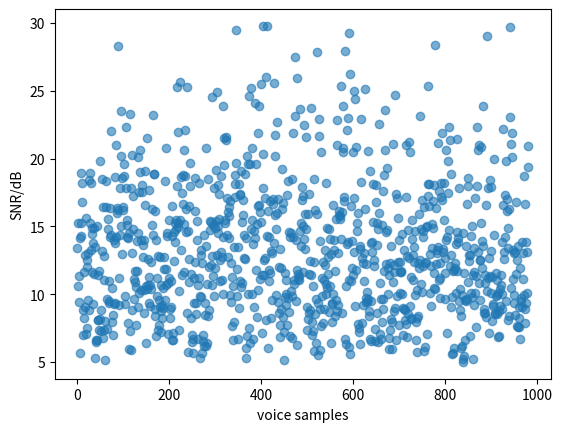

Write the Python code that produced this figure.
#!/usr/bin/env python3

import numpy as np
import matplotlib.pyplot as plt

SNR = [
    13.44,
    15.22,
    10.64,
    9.44,
    11.35,
    5.66,
    14.14,
    14.30,
    15.25,
    18.93,
    18.18,
    16.83,
    8.81,
    7.03,
    11.62,
    8.25,
    9.08,
    12.92,
    15.59,
    7.06,
    7.48,
    12.51,
    12.00,
    13.07,
    9.59,
    8.84,
    18.41,
    18.93,
    15.28,
    13.26,
    18.19,
    11.61,
    14.47,
    14.90,
    13.77,
    9.27,
    11.48,
    14.87,
    13.50,
    5.33,
    6.60,
    6.46,
    15.02,
    6.63,
    8.10,
    11.40,
    8.13,
    11.68,
    7.34,
    8.20,
    19.84,
    7.30,
    8.82,
    13.19,
    18.50,
    16.44,
    6.78,
    12.81,
    11.08,
    7.36,
    8.01,
    5.17,
    16.42,
    18.32,
    9.67,
    7.47,
    15.54,
    14.79,
    9.33,
    10.95,
    9.53,
    14.25,
    16.38,
    22.04,
    14.37,
    7.94,
    10.48,
    8.47,
    7.02,
    13.97,
    9.28,
    18.66,
    9.33,
    13.81,
    20.98,
    14.19,
    16.37,
    15.97,
    16.20,
    28.33,
    11.18,
    9.21,
    14.39,
    17.81,
    15.07,
    23.54,
    20.18,
    18.55,
    12.96,
    16.43,
    16.19,
    18.71,
    19.57,
    9.86,
    9.27,
    17.81,
    22.34,
    15.08,
    14.25,
    15.48,
    14.18,
    7.91,
    5.93,
    14.49,
    23.33,
    7.26,
    5.90,
    17.84,
    20.26,
    13.07,
    8.84,
    14.80,
    17.23,
    11.16,
    9.64,
    10.94,
    11.73,
    7.76,
    10.53,
    11.70,
    13.94,
    9.04,
    14.51,
    20.11,
    10.07,
    17.52,
    19.04,
    20.67,
    14.00,
    10.31,
    17.54,
    18.03,
    13.62,
    12.74,
    14.00,
    10.33,
    8.63,
    16.61,
    19.08,
    10.60,
    6.37,
    10.41,
    21.55,
    10.66,
    12.63,
    17.68,
    9.36,
    11.25,
    10.71,
    9.16,
    12.37,
    10.42,
    15.11,
    16.27,
    14.35,
    23.19,
    18.84,
    18.84,
    16.12,
    8.37,
    8.89,
    13.97,
    6.89,
    11.19,
    9.88,
    12.81,
    7.38,
    9.58,
    7.73,
    12.72,
    9.09,
    8.74,
    7.23,
    10.65,
    9.20,
    8.22,
    10.49,
    9.01,
    12.74,
    11.88,
    9.58,
    18.36,
    20.78,
    11.85,
    10.70,
    14.50,
    14.33,
    10.80,
    7.05,
    11.19,
    15.46,
    8.88,
    8.23,
    10.97,
    9.08,
    14.26,
    16.52,
    6.62,
    6.59,
    7.16,
    14.62,
    12.47,
    15.26,
    13.83,
    14.80,
    15.46,
    18.00,
    25.28,
    21.95,
    14.94,
    15.23,
    7.37,
    10.24,
    15.51,
    25.64,
    18.67,
    13.28,
    17.44,
    11.43,
    18.77,
    16.69,
    15.20,
    11.66,
    20.64,
    22.13,
    18.69,
    16.28,
    14.59,
    25.25,
    8.65,
    5.76,
    14.68,
    16.54,
    12.61,
    10.93,
    19.67,
    18.01,
    8.27,
    11.48,
    6.47,
    7.02,
    6.71,
    5.66,
    9.32,
    11.19,
    12.41,
    16.11,
    18.55,
    8.54,
    9.33,
    14.00,
    15.41,
    10.67,
    6.68,
    18.21,
    11.23,
    5.27,
    9.84,
    13.28,
    12.93,
    9.81,
    5.70,
    12.27,
    7.00,
    6.53,
    6.16,
    14.39,
    9.36,
    8.45,
    6.19,
    13.54,
    20.76,
    10.74,
    6.42,
    18.49,
    8.43,
    8.84,
    12.01,
    15.42,
    14.76,
    15.30,
    12.17,
    10.65,
    24.53,
    12.85,
    11.33,
    15.09,
    17.84,
    9.89,
    11.90,
    14.86,
    19.16,
    15.42,
    12.92,
    24.95,
    18.03,
    14.53,
    15.07,
    17.36,
    15.52,
    11.00,
    12.56,
    13.14,
    18.69,
    12.78,
    11.06,
    23.90,
    14.24,
    10.00,
    21.52,
    19.55,
    15.51,
    15.24,
    21.61,
    21.35,
    14.36,
    17.09,
    16.07,
    12.72,
    16.47,
    15.76,
    14.12,
    16.89,
    9.91,
    9.42,
    12.28,
    7.68,
    11.26,
    10.62,
    6.66,
    13.45,
    7.98,
    17.17,
    18.79,
    18.16,
    29.48,
    19.65,
    9.84,
    11.83,
    6.71,
    13.47,
    8.97,
    18.15,
    17.39,
    10.98,
    17.32,
    19.09,
    10.55,
    10.85,
    15.33,
    16.94,
    15.81,
    14.37,
    12.69,
    12.61,
    18.84,
    5.31,
    6.04,
    14.15,
    6.92,
    20.17,
    10.03,
    19.57,
    24.65,
    7.53,
    6.43,
    19.64,
    25.22,
    14.83,
    10.04,
    15.47,
    20.82,
    6.67,
    13.70,
    9.08,
    14.68,
    14.16,
    24.12,
    19.62,
    11.81,
    8.32,
    15.18,
    21.87,
    10.28,
    16.50,
    23.92,
    16.57,
    16.08,
    11.10,
    25.54,
    15.30,
    7.12,
    11.43,
    17.87,
    29.79,
    20.33,
    12.52,
    11.45,
    17.10,
    12.71,
    8.08,
    26.03,
    29.75,
    14.32,
    6.00,
    16.12,
    11.01,
    14.24,
    11.80,
    16.86,
    11.54,
    8.26,
    13.18,
    13.02,
    9.54,
    16.62,
    16.99,
    25.61,
    13.78,
    15.85,
    20.17,
    21.75,
    14.81,
    9.96,
    16.02,
    22.68,
    16.99,
    9.40,
    11.99,
    8.64,
    7.70,
    6.87,
    13.37,
    11.95,
    8.93,
    16.30,
    19.24,
    16.75,
    8.31,
    7.22,
    5.17,
    9.80,
    11.55,
    9.24,
    10.02,
    11.08,
    7.72,
    17.33,
    9.71,
    18.37,
    14.56,
    8.68,
    14.23,
    6.91,
    10.27,
    14.49,
    18.50,
    9.87,
    6.80,
    14.24,
    21.87,
    11.05,
    10.79,
    23.17,
    27.52,
    14.01,
    9.50,
    25.98,
    11.80,
    6.26,
    11.51,
    11.15,
    11.33,
    11.04,
    14.64,
    23.64,
    15.22,
    13.54,
    17.93,
    16.94,
    15.03,
    11.66,
    17.28,
    22.46,
    14.08,
    13.32,
    15.90,
    21.62,
    14.79,
    7.35,
    9.03,
    15.95,
    8.17,
    11.50,
    8.61,
    17.37,
    12.44,
    8.85,
    11.44,
    23.73,
    7.01,
    7.99,
    10.58,
    7.32,
    18.51,
    12.40,
    5.80,
    16.18,
    8.54,
    6.37,
    9.67,
    27.86,
    15.95,
    9.37,
    5.49,
    22.94,
    21.69,
    8.93,
    5.89,
    13.94,
    20.48,
    7.66,
    11.20,
    9.86,
    12.38,
    7.91,
    11.06,
    8.90,
    12.16,
    13.25,
    10.02,
    18.21,
    10.77,
    10.46,
    14.91,
    11.53,
    12.75,
    8.67,
    14.84,
    14.09,
    10.60,
    6.44,
    12.96,
    9.30,
    9.37,
    7.96,
    16.61,
    10.00,
    13.99,
    13.25,
    8.43,
    11.69,
    9.61,
    15.57,
    8.78,
    20.99,
    22.87,
    9.19,
    13.05,
    15.86,
    16.11,
    15.78,
    15.52,
    25.33,
    14.06,
    16.09,
    8.64,
    20.75,
    23.92,
    20.51,
    17.19,
    16.90,
    27.97,
    6.68,
    10.64,
    6.33,
    22.13,
    13.71,
    13.89,
    22.98,
    29.26,
    6.12,
    11.02,
    26.28,
    5.58,
    10.96,
    16.52,
    13.92,
    11.94,
    20.47,
    11.43,
    24.98,
    13.13,
    17.07,
    9.13,
    24.40,
    20.89,
    11.76,
    14.64,
    15.23,
    15.99,
    7.78,
    7.20,
    7.48,
    6.30,
    13.31,
    13.54,
    18.27,
    22.93,
    12.65,
    7.87,
    9.21,
    12.28,
    13.01,
    11.00,
    16.32,
    25.16,
    9.46,
    9.72,
    12.24,
    9.43,
    10.15,
    9.68,
    20.59,
    8.37,
    8.79,
    6.68,
    19.07,
    13.76,
    6.52,
    9.52,
    13.09,
    13.84,
    18.10,
    15.35,
    12.55,
    12.07,
    6.57,
    7.42,
    16.83,
    18.09,
    15.28,
    8.64,
    13.62,
    6.46,
    14.80,
    22.55,
    16.01,
    10.85,
    7.10,
    6.68,
    9.68,
    15.14,
    7.98,
    9.65,
    17.61,
    8.88,
    11.69,
    18.76,
    23.58,
    20.66,
    14.60,
    12.26,
    14.72,
    19.34,
    11.93,
    9.99,
    6.81,
    5.94,
    11.45,
    12.33,
    7.34,
    8.18,
    13.59,
    5.98,
    7.92,
    10.90,
    21.05,
    12.16,
    11.67,
    8.79,
    9.00,
    24.69,
    6.61,
    17.37,
    17.07,
    9.86,
    12.41,
    15.63,
    14.03,
    7.73,
    10.10,
    11.66,
    12.41,
    11.67,
    11.70,
    14.47,
    9.99,
    6.97,
    8.98,
    13.26,
    8.88,
    8.86,
    8.09,
    17.18,
    21.01,
    7.82,
    6.86,
    12.85,
    14.76,
    8.57,
    12.67,
    21.20,
    20.48,
    9.13,
    8.16,
    8.27,
    11.25,
    15.44,
    14.11,
    11.06,
    12.87,
    13.49,
    12.36,
    14.68,
    9.95,
    7.94,
    6.62,
    10.35,
    5.71,
    8.22,
    12.28,
    8.42,
    11.92,
    15.92,
    23.15,
    12.55,
    14.83,
    10.79,
    10.16,
    16.92,
    12.09,
    14.21,
    14.64,
    16.46,
    5.84,
    6.08,
    12.27,
    14.96,
    12.36,
    7.09,
    15.02,
    25.36,
    17.24,
    18.10,
    16.54,
    18.16,
    10.07,
    12.97,
    12.11,
    9.14,
    15.19,
    13.42,
    14.90,
    16.90,
    10.44,
    11.58,
    18.06,
    28.35,
    10.40,
    12.20,
    16.36,
    13.01,
    13.24,
    13.47,
    21.16,
    17.60,
    11.08,
    9.75,
    12.27,
    11.17,
    17.19,
    18.19,
    16.93,
    21.88,
    13.32,
    13.15,
    15.48,
    18.23,
    9.63,
    12.66,
    11.57,
    20.61,
    14.00,
    7.11,
    14.20,
    19.84,
    17.45,
    14.73,
    22.33,
    21.35,
    12.05,
    18.88,
    9.08,
    12.89,
    9.78,
    5.58,
    5.64,
    11.71,
    11.78,
    6.00,
    12.28,
    11.94,
    13.67,
    10.10,
    14.61,
    21.45,
    11.72,
    14.15,
    13.88,
    17.81,
    9.53,
    8.83,
    10.38,
    8.41,
    6.06,
    6.16,
    9.92,
    14.52,
    5.24,
    5.01,
    11.59,
    5.44,
    9.58,
    6.59,
    13.56,
    9.47,
    9.62,
    16.65,
    18.61,
    17.96,
    10.90,
    12.44,
    12.87,
    6.90,
    12.89,
    14.29,
    10.07,
    15.03,
    9.79,
    5.25,
    11.42,
    13.39,
    11.65,
    9.22,
    17.13,
    10.10,
    7.55,
    11.38,
    22.35,
    17.95,
    20.63,
    13.15,
    21.02,
    10.84,
    9.61,
    12.49,
    12.53,
    20.88,
    15.29,
    11.93,
    13.92,
    13.57,
    23.91,
    8.61,
    8.88,
    11.39,
    10.84,
    8.63,
    8.29,
    16.55,
    29.04,
    10.21,
    11.18,
    17.83,
    12.71,
    7.11,
    11.38,
    18.45,
    17.94,
    10.08,
    13.19,
    8.02,
    11.28,
    9.13,
    9.31,
    14.34,
    19.94,
    8.61,
    8.52,
    9.86,
    11.58,
    11.06,
    8.58,
    9.93,
    10.07,
    6.82,
    8.76,
    6.94,
    9.17,
    10.37,
    11.40,
    10.70,
    8.93,
    10.04,
    13.88,
    22.21,
    16.60,
    12.60,
    13.10,
    17.31,
    14.19,
    9.53,
    19.82,
    17.03,
    16.17,
    8.10,
    14.92,
    13.41,
    16.27,
    8.41,
    23.10,
    29.69,
    21.11,
    10.44,
    21.87,
    20.14,
    11.13,
    13.26,
    13.05,
    9.93,
    9.35,
    8.50,
    13.13,
    16.78,
    11.51,
    12.56,
    7.67,
    7.61,
    13.55,
    9.09,
    8.23,
    7.59,
    6.72,
    11.93,
    9.69,
    9.47,
    9.03,
    13.88,
    13.04,
    11.09,
    18.73,
    9.91,
    16.69,
    7.88,
    8.90,
    13.88,
    9.35,
    10.11,
    13.12,
    20.91,
    19.42,
]
N = len(SNR)
x = np.arange(N)

plt.scatter(x, SNR, alpha=0.6)
plt.xlabel('voice samples')
plt.ylabel('SNR/dB')
plt.show()
